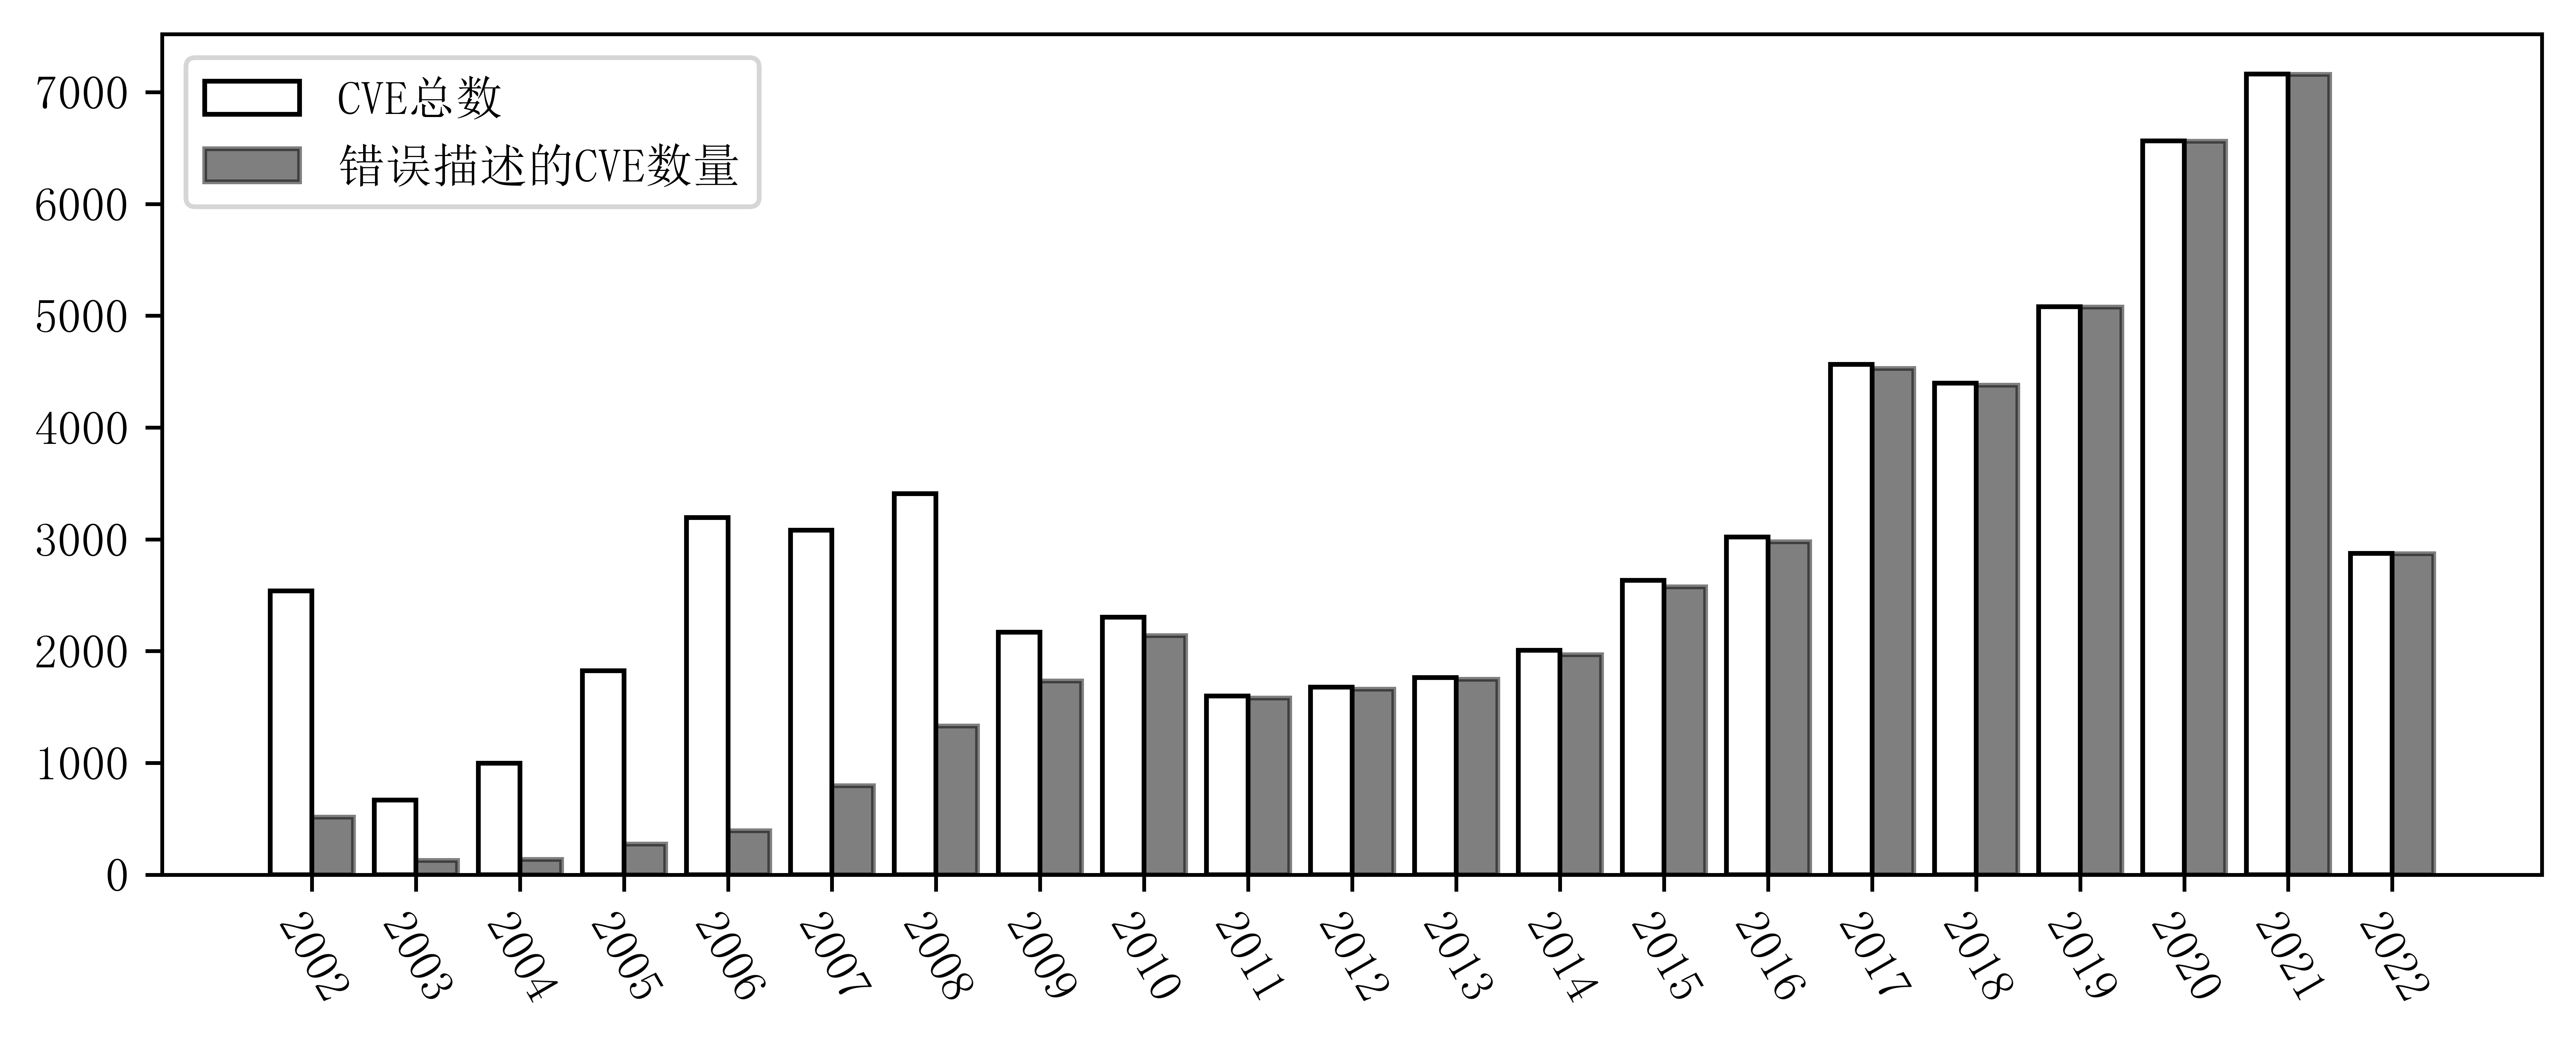

The data file committed next to this chart (first rows):
year, total, false
2002, 2539, 515
2003, 666, 127
2004, 996, 137
2005, 1825, 273
2006, 3194, 392
2007, 3083, 794
2008, 3409, 1330
2009, 2170, 1731
2010, 2302, 2139
2011, 1597, 1581
2012, 1676, 1658
2013, 1762, 1749
2014, 2008, 1967
2015, 2634, 2575
2016, 3021, 2978
2017, 4564, 4527
2018, 4398, 4380
2019, 5081, 5078
2020, 6564, 6561
2021, 7163, 7158
2022, 2873, 2871
